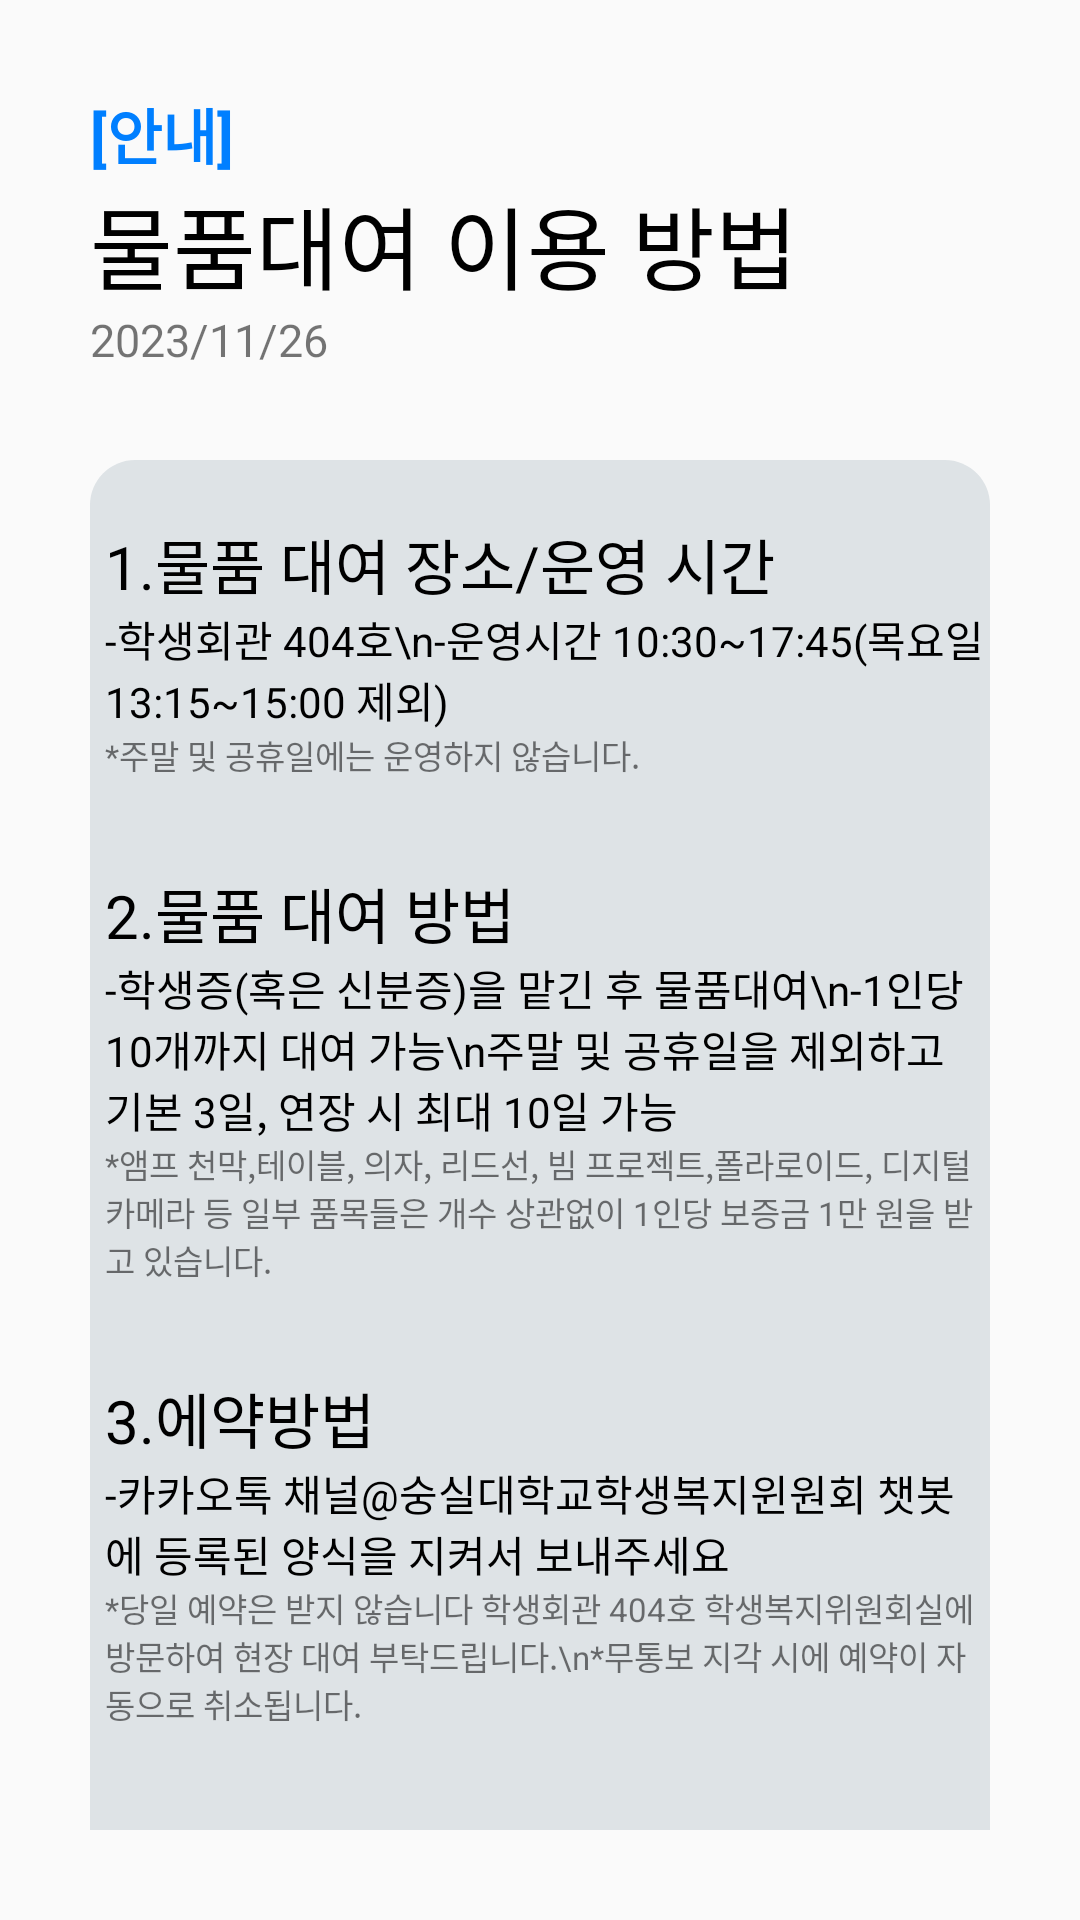

This screen was rendered from an Android layout file. Write that file and the resources it references.
<!-- AndroidManifest.xml: application theme Theme.Hakbokwe -->
<!-- res/layout/fragment_noticecontent.xml -->
<?xml version="1.0" encoding="utf-8"?>
<androidx.constraintlayout.widget.ConstraintLayout xmlns:android="http://schemas.android.com/apk/res/android"
    xmlns:app="http://schemas.android.com/apk/res-auto"
    android:layout_width="match_parent"
    android:layout_height="match_parent"
    android:padding="30dp">

    <TextView
        android:id="@+id/notice_content_notice"
        android:layout_width="wrap_content"
        android:layout_height="wrap_content"
        android:text="[안내]"
        android:textColor="#007FFF"
        android:textSize="20dp"
        android:textStyle="bold"
        app:layout_constraintStart_toStartOf="parent"
        app:layout_constraintTop_toTopOf="parent" />

    <TextView
        android:id="@+id/notice_content_method"
        android:layout_width="wrap_content"
        android:layout_height="wrap_content"
        android:text="물품대여 이용 방법"
        android:textColor="@color/black"
        android:textSize="30sp"
        app:layout_constraintStart_toStartOf="@id/notice_content_notice"
        app:layout_constraintTop_toBottomOf="@id/notice_content_notice" />

    <TextView
        android:id="@+id/notice_content_day"
        android:layout_width="wrap_content"
        android:layout_height="wrap_content"
        android:text="2023/11/26"
        android:textSize="15sp"
        app:layout_constraintStart_toStartOf="@id/notice_content_method"
        app:layout_constraintTop_toBottomOf="@id/notice_content_method" />

    <androidx.cardview.widget.CardView
        android:layout_width="wrap_content"
        android:layout_height="wrap_content"
        android:layout_marginTop="30dp"
        android:background="@color/secondgray"
        app:cardCornerRadius="15dp"
        app:layout_constraintStart_toStartOf="parent"
        app:layout_constraintTop_toBottomOf="@id/notice_content_day">

        <FrameLayout
            android:layout_width="match_parent"
            android:layout_height="500dp"
            android:background="@color/secondgray">


            <LinearLayout
                android:layout_width="wrap_content"
                android:layout_height="wrap_content"
                android:layout_marginStart="5dp"
                android:layout_marginTop="20dp"
                android:orientation="vertical">

                <TextView
                    android:layout_width="wrap_content"
                    android:layout_height="wrap_content"
                    android:text="1.물품 대여 장소/운영 시간"
                    android:textColor="@color/black"
                    android:textSize="20sp" />

                <TextView
                    android:layout_width="wrap_content"
                    android:layout_height="wrap_content"
                    android:text="-학생회관 404호\n-운영시간 10:30~17:45(목요일 13:15~15:00 제외)"
                    android:textColor="@color/black" />

                <TextView
                    android:layout_width="wrap_content"
                    android:layout_height="wrap_content"
                    android:text="*주말 및 공휴일에는 운영하지 않습니다."
                    android:textSize="11sp" />

                <TextView
                    android:layout_width="wrap_content"
                    android:layout_height="wrap_content"
                    android:layout_marginTop="30dp"
                    android:text="2.물품 대여 방법"
                    android:textColor="@color/black"
                    android:textSize="20sp" />

                <TextView
                    android:layout_width="wrap_content"
                    android:layout_height="wrap_content"
                    android:text="-학생증(혹은 신분증)을 맡긴 후 물품대여\n-1인당 10개까지 대여 가능\n주말 및 공휴일을 제외하고 기본 3일, 연장 시 최대 10일 가능"
                    android:textColor="@color/black" />

                <TextView
                    android:layout_width="wrap_content"
                    android:layout_height="wrap_content"
                    android:text="*앰프 천막,테이블, 의자, 리드선, 빔 프로젝트,폴라로이드, 디지털 카메라 등 일부 품목들은 개수 상관없이 1인당 보증금 1만 원을 받고 있습니다."
                    android:textSize="11sp" />

                <TextView
                    android:layout_width="wrap_content"
                    android:layout_height="wrap_content"
                    android:layout_marginTop="30dp"
                    android:text="3.에약방법"
                    android:textColor="@color/black"
                    android:textSize="20sp" />

                <TextView
                    android:layout_width="wrap_content"
                    android:layout_height="wrap_content"
                    android:text="-카카오톡 채널@숭실대학교학생복지윈원회 챗봇에 등록된 양식을 지켜서 보내주세요"
                    android:textColor="@color/black" />

                <TextView
                    android:layout_width="wrap_content"
                    android:layout_height="wrap_content"
                    android:text="*당일 예약은 받지 않습니다 학생회관 404호 학생복지위원회실에 방문하여 현장 대여 부탁드립니다.\n*무통보 지각 시에 예약이 자동으로 취소됩니다."
                    android:textSize="11sp" />
            </LinearLayout>
        </FrameLayout>
    </androidx.cardview.widget.CardView>
</androidx.constraintlayout.widget.ConstraintLayout>
<!-- resources referenced by this layout -->
<resources>
  <color name="black">#FF000000</color>
  <color name="secondgray">#dee3e6</color>
  <style name="Theme.Hakbokwe" parent="Base.Theme.Hakbokwe" />
  <style name="Base.Theme.Hakbokwe" parent="Theme.AppCompat.DayNight.NoActionBar">
          
          
      </style>
</resources>
